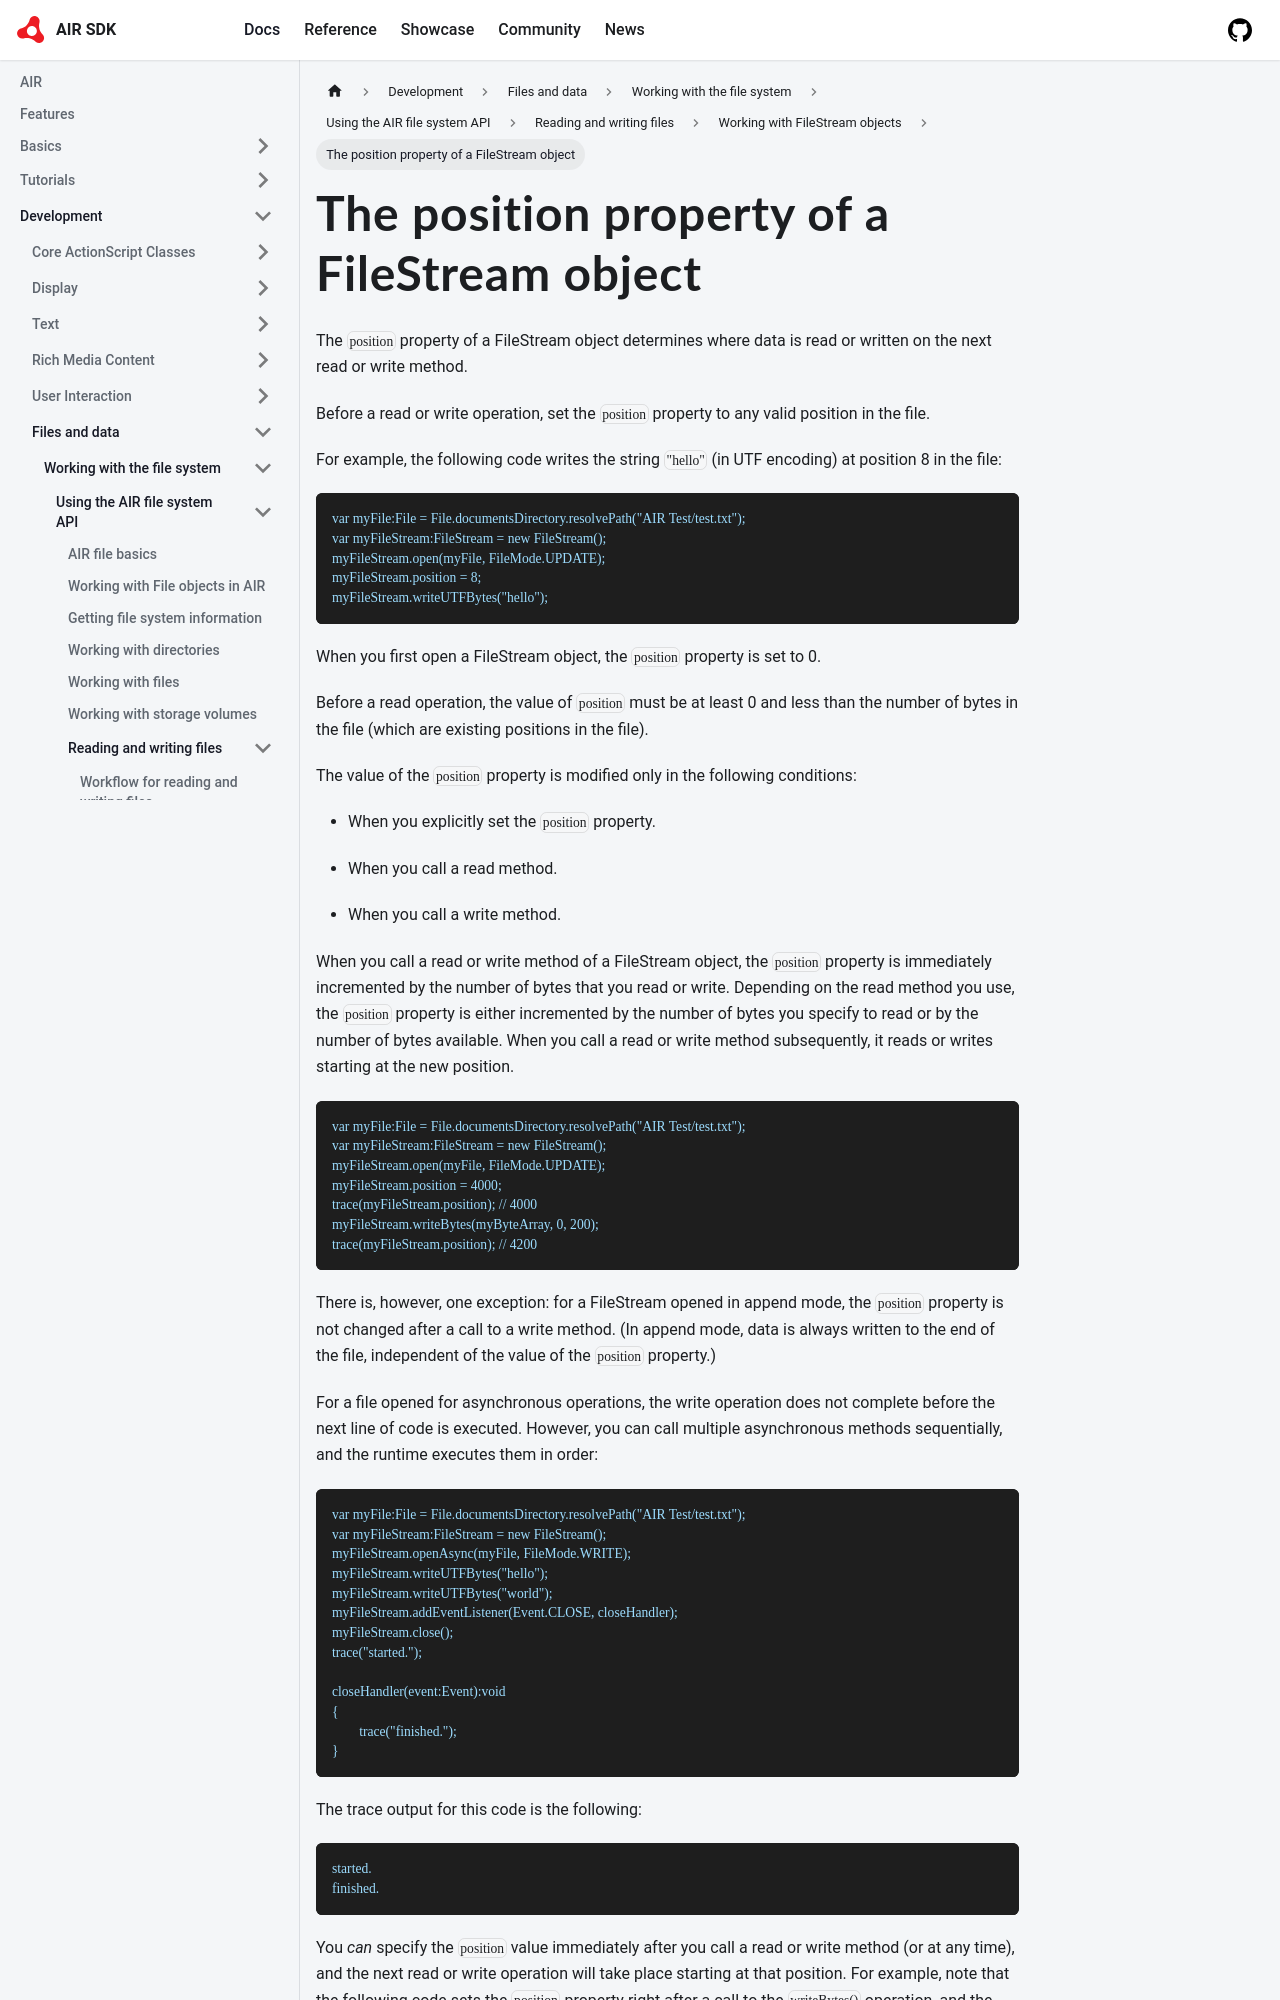

repository: airsdk/airsdk.dev · page: docs/development/files-and-data/working-with-the-file-system/using-the-air-file-system-api/reading-and-writing-files/working-with-filestream-objects/the-position-property-of-a-filestream-object.html · generator: docusaurus

---
sidebar_position: 3
---

# The position property of a FileStream object

The `position` property of a FileStream object determines where data is read or
written on the next read or write method.

Before a read or write operation, set the `position` property to any valid
position in the file.

For example, the following code writes the string `"hello"` (in UTF encoding) at
position 8 in the file:

```
var myFile:File = File.documentsDirectory.resolvePath("AIR Test/test.txt");
var myFileStream:FileStream = new FileStream();
myFileStream.open(myFile, FileMode.UPDATE);
myFileStream.position = 8;
myFileStream.writeUTFBytes("hello");
```

When you first open a FileStream object, the `position` property is set to 0.

Before a read operation, the value of `position` must be at least 0 and less
than the number of bytes in the file (which are existing positions in the file).

The value of the `position` property is modified only in the following
conditions:

- When you explicitly set the `position` property.

- When you call a read method.

- When you call a write method.

When you call a read or write method of a FileStream object, the `position`
property is immediately incremented by the number of bytes that you read or
write. Depending on the read method you use, the `position` property is either
incremented by the number of bytes you specify to read or by the number of bytes
available. When you call a read or write method subsequently, it reads or writes
starting at the new position.

```
var myFile:File = File.documentsDirectory.resolvePath("AIR Test/test.txt");
var myFileStream:FileStream = new FileStream();
myFileStream.open(myFile, FileMode.UPDATE);
myFileStream.position = 4000;
trace(myFileStream.position); // 4000
myFileStream.writeBytes(myByteArray, 0, 200);
trace(myFileStream.position); // 4200
```

There is, however, one exception: for a FileStream opened in append mode, the
`position` property is not changed after a call to a write method. (In append
mode, data is always written to the end of the file, independent of the value of
the `position` property.)

For a file opened for asynchronous operations, the write operation does not
complete before the next line of code is executed. However, you can call
multiple asynchronous methods sequentially, and the runtime executes them in
order:
